Run: headless pygame with SDL's dummy video driver; simulated clock (each Clock.tick advances the game by its frame time, no real sleeping); random seed 0; keys injected as events and as key.get_pressed() state; no mouse input; restart key R tapped at the start of phases 3 and 4.
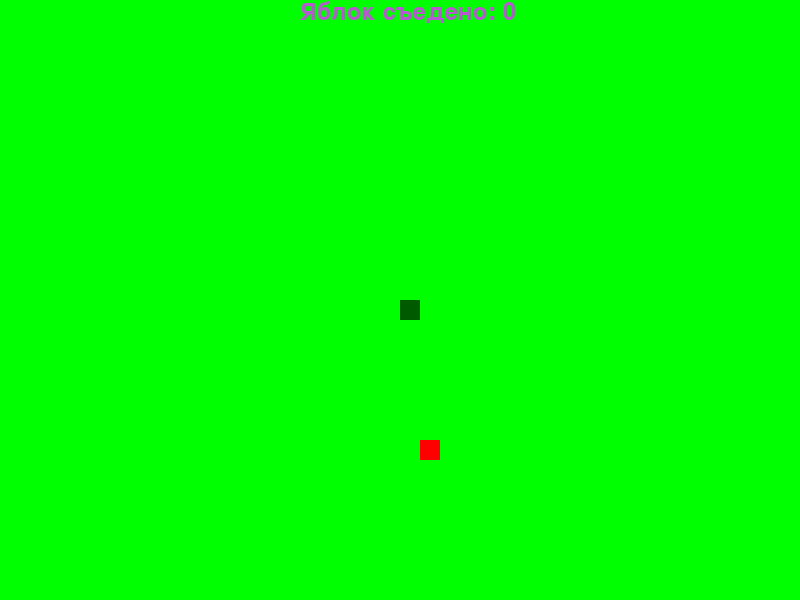
Frame 1 of 4 · flips 1–60 · no input
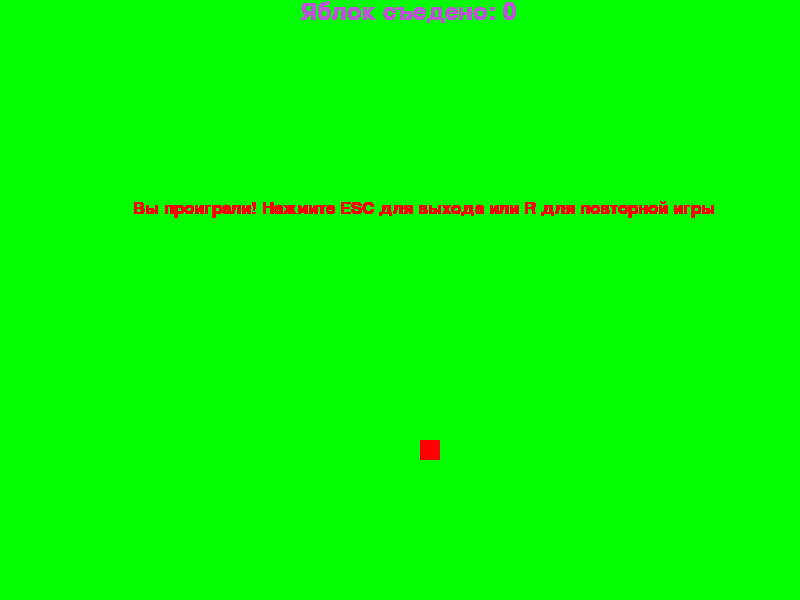
Frame 2 of 4 · flips 61–180 · tapped SPACE, RETURN · held RIGHT (→), D
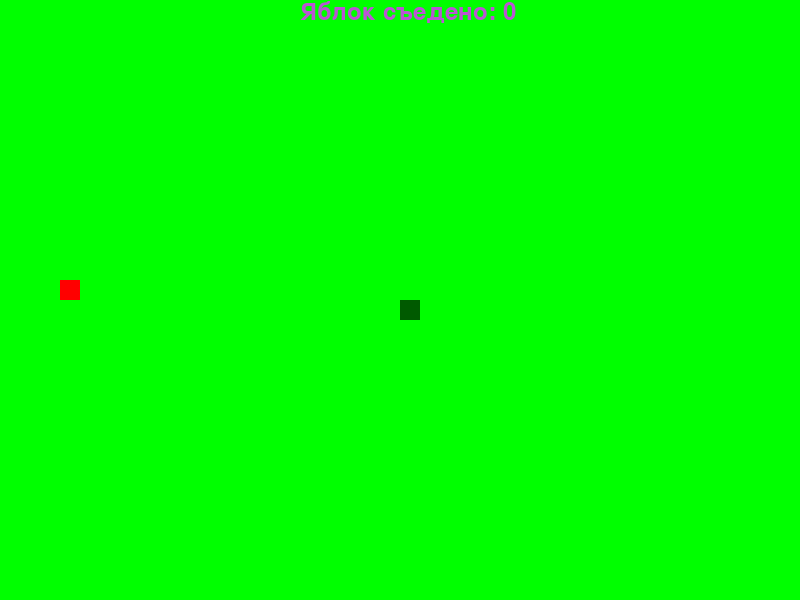
Frame 3 of 4 · flips 181–300 · tapped R · held DOWN (↓), S
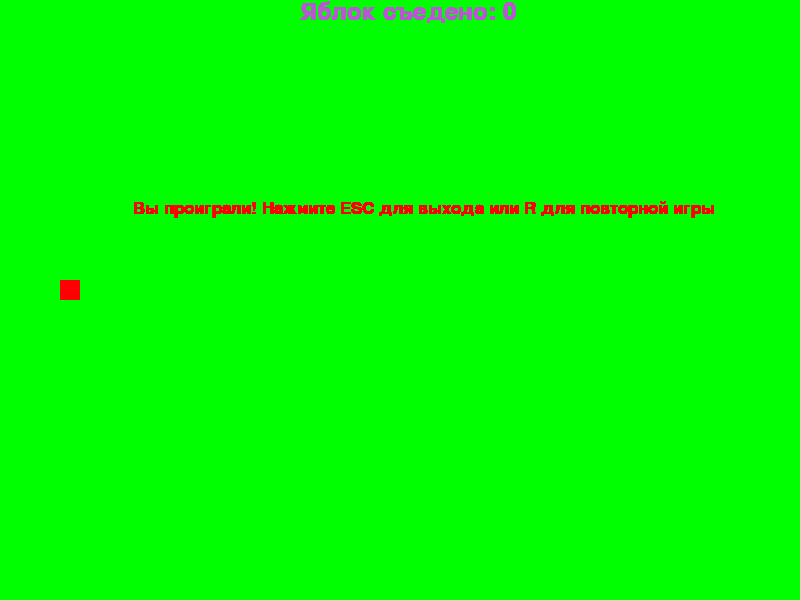
Frame 4 of 4 · flips 301–420 · tapped R · held LEFT (←), A, UP (↑), W

The pygame program that drew these frames:

import pygame
import time
import random

pygame.init()
purple = (186, 85, 211)
green = (0, 90, 0)
red = (255, 0, 0)
light_green = (0, 255, 0)
dis_width = 800
dis_height = 600
dis = pygame.display.set_mode((dis_width, dis_height))
pygame.display.set_caption('Змейка Ильшата')
clock = pygame.time.Clock()
snake_block = 20
speed = 5
font_style = pygame.font.SysFont("bahnschrift", 25)
score_font = pygame.font.SysFont("calibry", 35)

def Your_score(score):
    value = score_font.render("Яблок съедено: " + str(score), True, purple)
    dis.blit(value, [300, 0])

def our_snake(snake_block, s_list):
    for x in s_list:
        pygame.draw.rect(dis, green, [x[0], x[1], snake_block, snake_block])

def message(msg, color):
    m = font_style.render(msg, True, color)
    dis.blit(m, [dis_width / 6, dis_height / 3])

def gameLoop():
    game_over = False
    game_close = False
    x1 = dis_width / 2
    y1 = dis_height / 2
    x1_change = 0
    y1_change = 0
    s_List = []
    s_Length = 1
    foodx = round(random.randrange(20, dis_width - 20 - snake_block) / 20.0) * 20.0
    foody = round(random.randrange(20, dis_height - 20 - snake_block) / 20.0) * 20.0
    while not game_over:
        while game_close == True:
            message("Вы проиграли! Нажмите ESC для выхода или R для повторной игры", red)
            Your_score(s_Length - 1)
            pygame.display.update()
            for event in pygame.event.get():
                if event.type == pygame.QUIT:
                    game_over = True
                    game_close = False
                if event.type == pygame.KEYDOWN:
                    if event.key == pygame.K_ESCAPE:
                        game_over = True
                        game_close = False
                    if event.key == pygame.K_r:
                        gameLoop()
        for event in pygame.event.get():
            if event.type == pygame.QUIT:
                game_over = True
            if event.type == pygame.KEYDOWN:
                if event.key == pygame.K_LEFT:
                    x1_change = -snake_block
                    y1_change = 0
                elif event.key == pygame.K_RIGHT:
                    x1_change = snake_block
                    y1_change = 0
                elif event.key == pygame.K_UP:
                    y1_change = -snake_block
                    x1_change = 0
                elif event.key == pygame.K_DOWN:
                    y1_change = snake_block
                    x1_change = 0
        if x1 >= dis_width or x1 < 0 or y1 >= dis_height or y1 < 0:
            game_close = True
        x1 += x1_change
        y1 += y1_change
        dis.fill(light_green)
        pygame.draw.rect(dis, red, [foodx, foody, snake_block, snake_block])
        Head = []
        Head.append(x1)
        Head.append(y1)
        s_List.append(Head)
        if len(s_List) > s_Length:
            del s_List[0]
        for x in s_List[:-1]:
            if x == Head:
                game_close = True
        our_snake(snake_block, s_List)
        Your_score(s_Length - 1)
        pygame.display.update()
        if x1 == foodx and y1 == foody:
            foodx = round(random.randrange(0, dis_width - snake_block) / 20.0) * 20.0
            foody = round(random.randrange(0, dis_height - snake_block) / 20.0) * 20.0
            s_Length += 1
        clock.tick(speed)
    pygame.quit()
    quit()

gameLoop()
